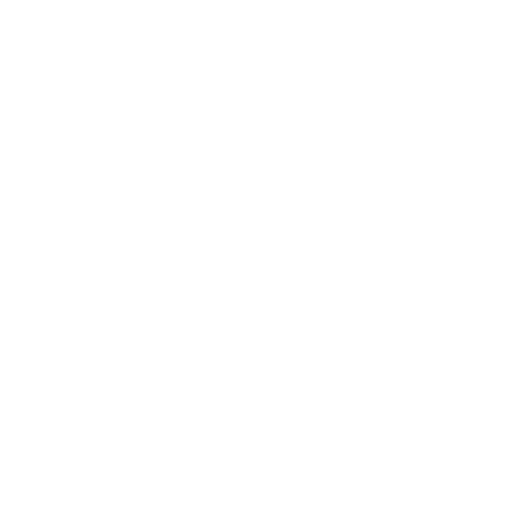
t = 0.00 s
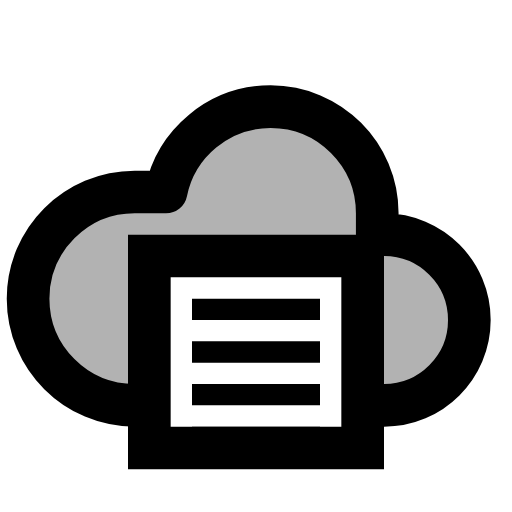
t = 2.05 s
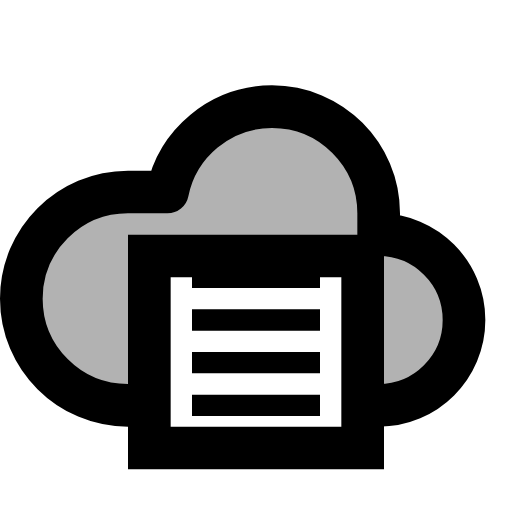
t = 3.75 s
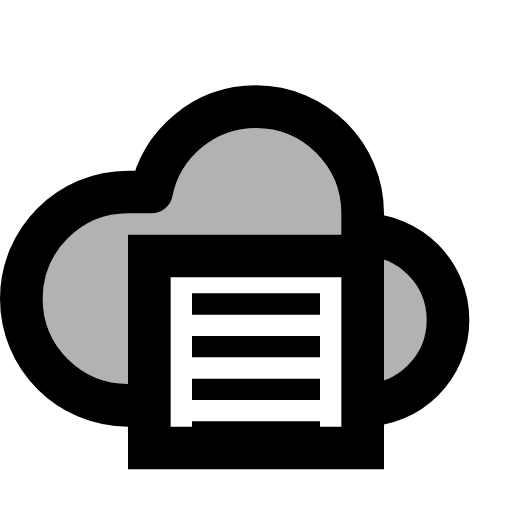
t = 6.00 s
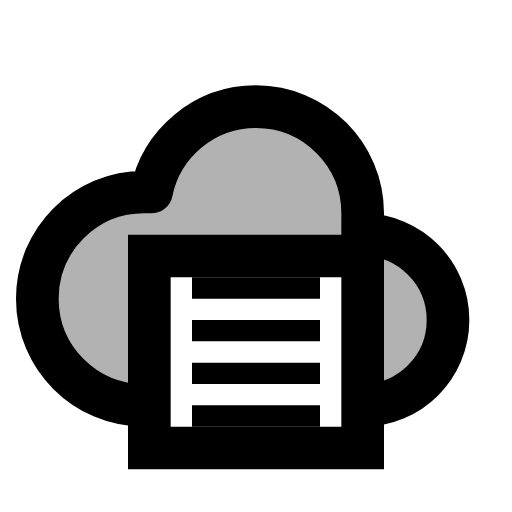
t = 8.25 s
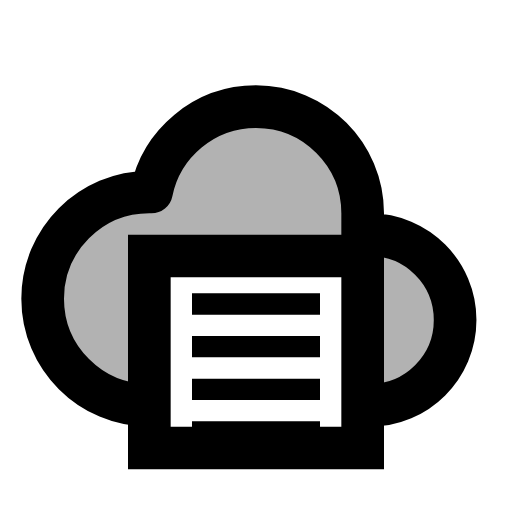
t = 10.00 s

The animated SVG that drew these frames (rendered in a browser with its animation timeline set to each time). Animation: 9 SMIL elements (animate=8,set=1); frames cover the first 10.00 s, repeats indefinitely.

<svg xmlns="http://www.w3.org/2000/svg" width="24" height="24" viewBox="0 0 24 24"><defs><mask id="SVGhNeVEbZD"><g fill="#fff"><path fill-opacity="0" stroke="#fff" stroke-dasharray="60" stroke-linecap="round" stroke-linejoin="round" stroke-width="2" d="M7 19h11c2.21 0 4 -1.79 4 -4c0 -2.21 -1.79 -4 -4 -4h-1v-1c0 -2.76 -2.24 -5 -5 -5c-2.42 0 -4.44 1.72 -4.9 4h-0.1c-2.76 0 -5 2.24 -5 5c0 2.76 2.24 5 5 5Z"><animate attributeName="d" dur="12s" keyTimes="0;0.25;0.5;0.75;1" repeatCount="indefinite" values="M7 19h11c2.21 0 4 -1.79 4 -4c0 -2.21 -1.79 -4 -4 -4h-1v-1c0 -2.76 -2.24 -5 -5 -5c-2.42 0 -4.44 1.72 -4.9 4h-0.1c-2.76 0 -5 2.24 -5 5c0 2.76 2.24 5 5 5Z;M6 19h12c2.21 0 4 -1.79 4 -4c0 -2.21 -1.79 -4 -4 -4h0v-1c0 -2.76 -2.24 -5 -5 -5c-2.42 0 -4.44 1.72 -4.9 4h-2.1c-2.76 0 -5 2.24 -5 5c0 2.76 2.24 5 5 5Z;M6 19h11c2.21 0 4 -1.79 4 -4c0 -2.21 -1.79 -4 -4 -4h0v-1c0 -2.76 -2.24 -5 -5 -5c-2.42 0 -4.44 1.72 -4.9 4h-1.1c-2.76 0 -5 2.24 -5 5c0 2.76 2.24 5 5 5Z;M7 19h10c2.21 0 4 -1.79 4 -4c0 -2.21 -1.79 -4 -4 -4h0v-1c0 -2.76 -2.24 -5 -5 -5c-2.42 0 -4.44 1.72 -4.9 4h-0.1c-2.76 0 -5 2.24 -5 5c0 2.76 2.24 5 5 5Z;M7 19h11c2.21 0 4 -1.79 4 -4c0 -2.21 -1.79 -4 -4 -4h-1v-1c0 -2.76 -2.24 -5 -5 -5c-2.42 0 -4.44 1.72 -4.9 4h-0.1c-2.76 0 -5 2.24 -5 5c0 2.76 2.24 5 5 5Z"/><animate fill="freeze" attributeName="stroke-dashoffset" dur="0.6s" values="60;0"/><animate fill="freeze" attributeName="fill-opacity" begin="0.6s" dur="0.15s" to=".3"/></path><path d="M6 11h12v0h-12Z"><animate fill="freeze" attributeName="d" begin="0.85s" dur="0.2s" to="M6 11h12v4h-12Z"/><animate fill="freeze" attributeName="d" begin="1.05s" dur="0.6s" values="M6 11h12v4h-12Z;M6 11h12v11h-12Z"/></path></g><path d="M8 13h8v0h-8Z"><animate fill="freeze" attributeName="d" begin="1.05s" dur="0.6s" to="M8 13h8v7h-8Z"/></path></mask></defs><g fill="currentColor"><path d="M0 0h24v24H0z" mask="url(#SVGhNeVEbZD)"/><path d="M9 12h6v1h-6ZM9 12h6v1h-6ZM9 12h6v1h-6ZM9 12h6v1h-6Z" opacity="0"><set fill="freeze" attributeName="opacity" begin="1.05s" to="1"/><animate fill="freeze" attributeName="d" begin="1.05s" dur="0.6s" keyTimes="0;0.33;0.66;1" values="M9 12h6v1h-6ZM9 12h6v1h-6ZM9 12h6v1h-6ZM9 12h6v1h-6Z;M9 12h6v1h-6ZM9 12h6v1h-6ZM9 12h6v1h-6ZM9 14h6v1h-6Z;M9 12h6v1h-6ZM9 12h6v1h-6ZM9 14h6v1h-6ZM9 16h6v1h-6Z;M9 12h6v1h-6ZM9 14h6v1h-6ZM9 16h6v1h-6ZM9 18h6v1h-6Z"/><animate attributeName="d" begin="1.65s" dur="0.4s" repeatCount="indefinite" values="M9 12h6v1h-6ZM9 14h6v1h-6ZM9 16h6v1h-6ZM9 18h6v1h-6Z;M9 14h6v1h-6ZM9 16h6v1h-6ZM9 18h6v1h-6ZM9 20h6v1h-6Z"/></path></g></svg>
